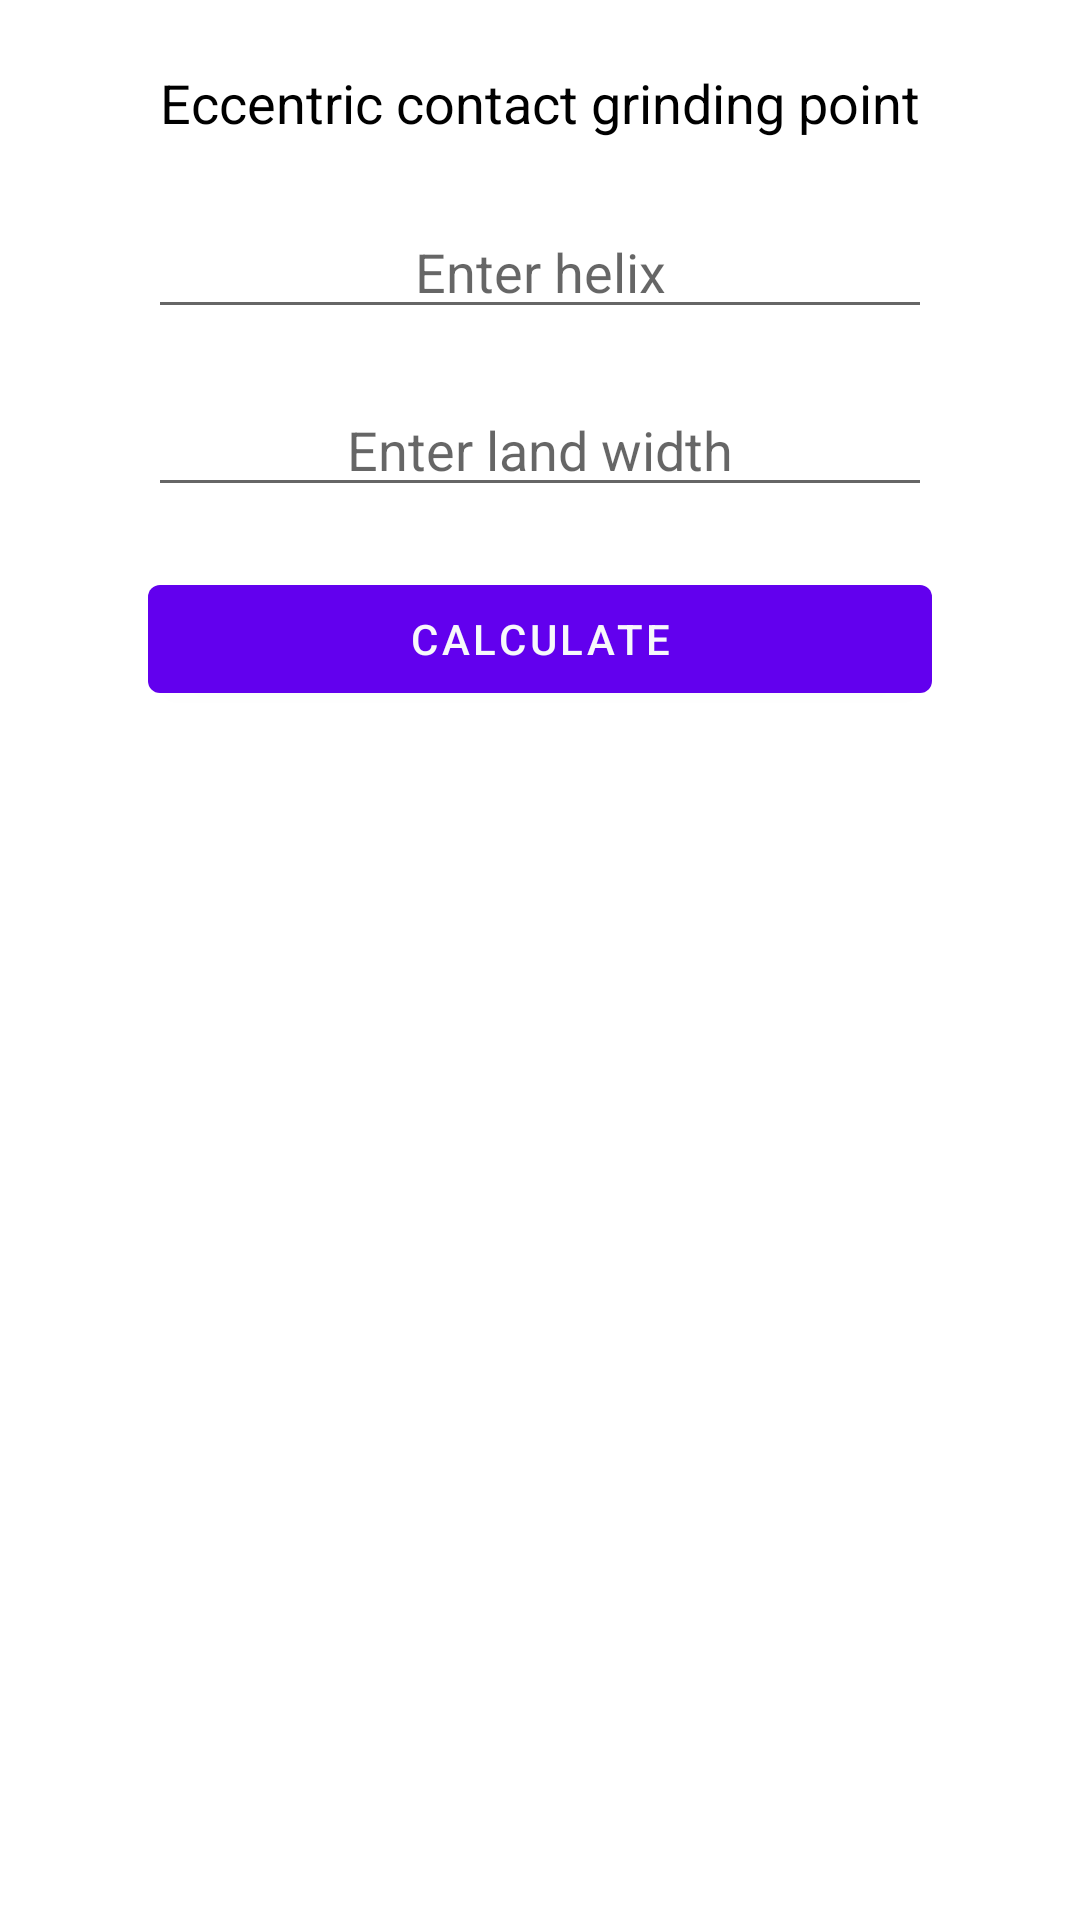

Layout XML and referenced resources for this Android screen:
<!-- AndroidManifest.xml: application theme Theme.EndMillCalculator -->
<!-- res/layout/eccentic_fragment.xml -->
<?xml version="1.0" encoding="utf-8"?>
<androidx.constraintlayout.widget.ConstraintLayout xmlns:android="http://schemas.android.com/apk/res/android"
    xmlns:app="http://schemas.android.com/apk/res-auto"
    xmlns:tools="http://schemas.android.com/tools"
    android:layout_width="match_parent"
    android:layout_height="match_parent">

   <com.google.android.material.textview.MaterialTextView
       android:id="@+id/eccentric_title"
       style="@style/page_title"
       android:layout_width="wrap_content"
       android:layout_height="wrap_content"
       android:layout_marginTop="@dimen/top_margin"
       android:padding="4dp"
       android:text="@string/eccentric_title"
       app:layout_constraintEnd_toEndOf="parent"
       app:layout_constraintStart_toStartOf="parent"
       app:layout_constraintTop_toTopOf="parent"

       tools:text="Eccentric contact grinding point" />

   <EditText
       android:id="@+id/helix_angel_input"
       android:layout_width="0dp"
       android:layout_height="wrap_content"
       android:autofillHints=""
       android:ems="10"
       android:gravity="center"
       android:hint="@string/helix_input_hint"
       android:inputType="numberDecimal"
       app:layout_constraintEnd_toEndOf="@id/end_line"
       app:layout_constraintStart_toStartOf="@id/start_line"
       android:layout_marginTop="@dimen/top_margin"
       app:layout_constraintTop_toBottomOf="@+id/eccentric_title" />

   <EditText
       android:id="@+id/helix_land_input"
       android:layout_width="0dp"
       android:layout_height="wrap_content"
       android:layout_marginTop="@dimen/top_margin"
       android:autofillHints=""
       android:ems="10"
       android:gravity="center"
       android:hint="@string/input_land"
       android:inputType="numberDecimal"
       app:layout_constraintEnd_toEndOf="@id/end_line"
       app:layout_constraintStart_toStartOf="@id/start_line"
       app:layout_constraintTop_toBottomOf="@id/helix_angel_input" />

   <com.google.android.material.button.MaterialButton
       android:id="@+id/eccentric_calculate"
       android:layout_width="0dp"
       android:layout_height="wrap_content"
       android:layout_marginTop="20dp"
       android:padding="4dp"
       android:text="@string/helix_calc_text"
       app:layout_constraintEnd_toEndOf="@id/end_line"
       app:layout_constraintStart_toStartOf="@id/start_line"
       app:layout_constraintTop_toBottomOf="@id/helix_land_input" />

   <androidx.constraintlayout.widget.Barrier
       android:id="@+id/start_line"
       android:layout_width="wrap_content"
       android:layout_height="wrap_content"
       app:barrierDirection="left"
       app:constraint_referenced_ids="eccentric_title"
       tools:layout_editor_absoluteX="75dp" />

   <androidx.constraintlayout.widget.Barrier
       android:id="@+id/end_line"
       android:layout_width="wrap_content"
       android:layout_height="wrap_content"
       app:barrierDirection="right"
       app:constraint_referenced_ids="eccentric_title"
       tools:layout_editor_absoluteX="336dp" />
   <androidx.appcompat.widget.AppCompatTextView
       android:layout_width="wrap_content"
       android:layout_height="wrap_content"
      android:id="@+id/result"
      tools:text="23,7"
      app:layout_constraintStart_toStartOf="@id/start_line"
      app:layout_constraintEnd_toEndOf="@id/end_line"
      app:layout_constraintTop_toBottomOf="@id/eccentric_calculate"
      android:layout_marginTop="24dp"
      android:textColor="@color/black"
      android:textSize="24sp"/>


</androidx.constraintlayout.widget.ConstraintLayout>
<!-- resources referenced by this layout -->
<resources>
  <color name="black">#FF000000</color>
  <dimen name="top_margin">18dp</dimen>
  <string name="eccentric_title">Eccentric contact grinding point</string>
  <string name="helix_calc_text">Calculate</string>
  <string name="helix_input_hint">Enter helix</string>
  <string name="input_land">Enter land width</string>
  <style name="page_title">
          <item name="android:layout_marginTop">18dp</item>
          <item name="android:textColor">@color/black</item>
          <item name="android:textSize">18sp</item>
      </style>
  <style name="Theme.EndMillCalculator" parent="Theme.MaterialComponents.DayNight.DarkActionBar">
          
          <item name="colorPrimary">@color/purple_500</item>
          <item name="colorPrimaryVariant">@color/purple_700</item>
          <item name="colorOnPrimary">@color/white</item>
          
          <item name="colorSecondary">@color/teal_200</item>
          <item name="colorSecondaryVariant">@color/teal_700</item>
          <item name="colorOnSecondary">@color/black</item>
          
          <item name="android:statusBarColor" tools:targetApi="l">?attr/colorPrimaryVariant</item>
          
      </style>
  <color name="purple_500">#FF6200EE</color>
  <color name="purple_700">#FF3700B3</color>
  <color name="white">#F7F8FB</color>
  <color name="teal_200">#FF03DAC5</color>
  <color name="teal_700">#FF018786</color>
</resources>
